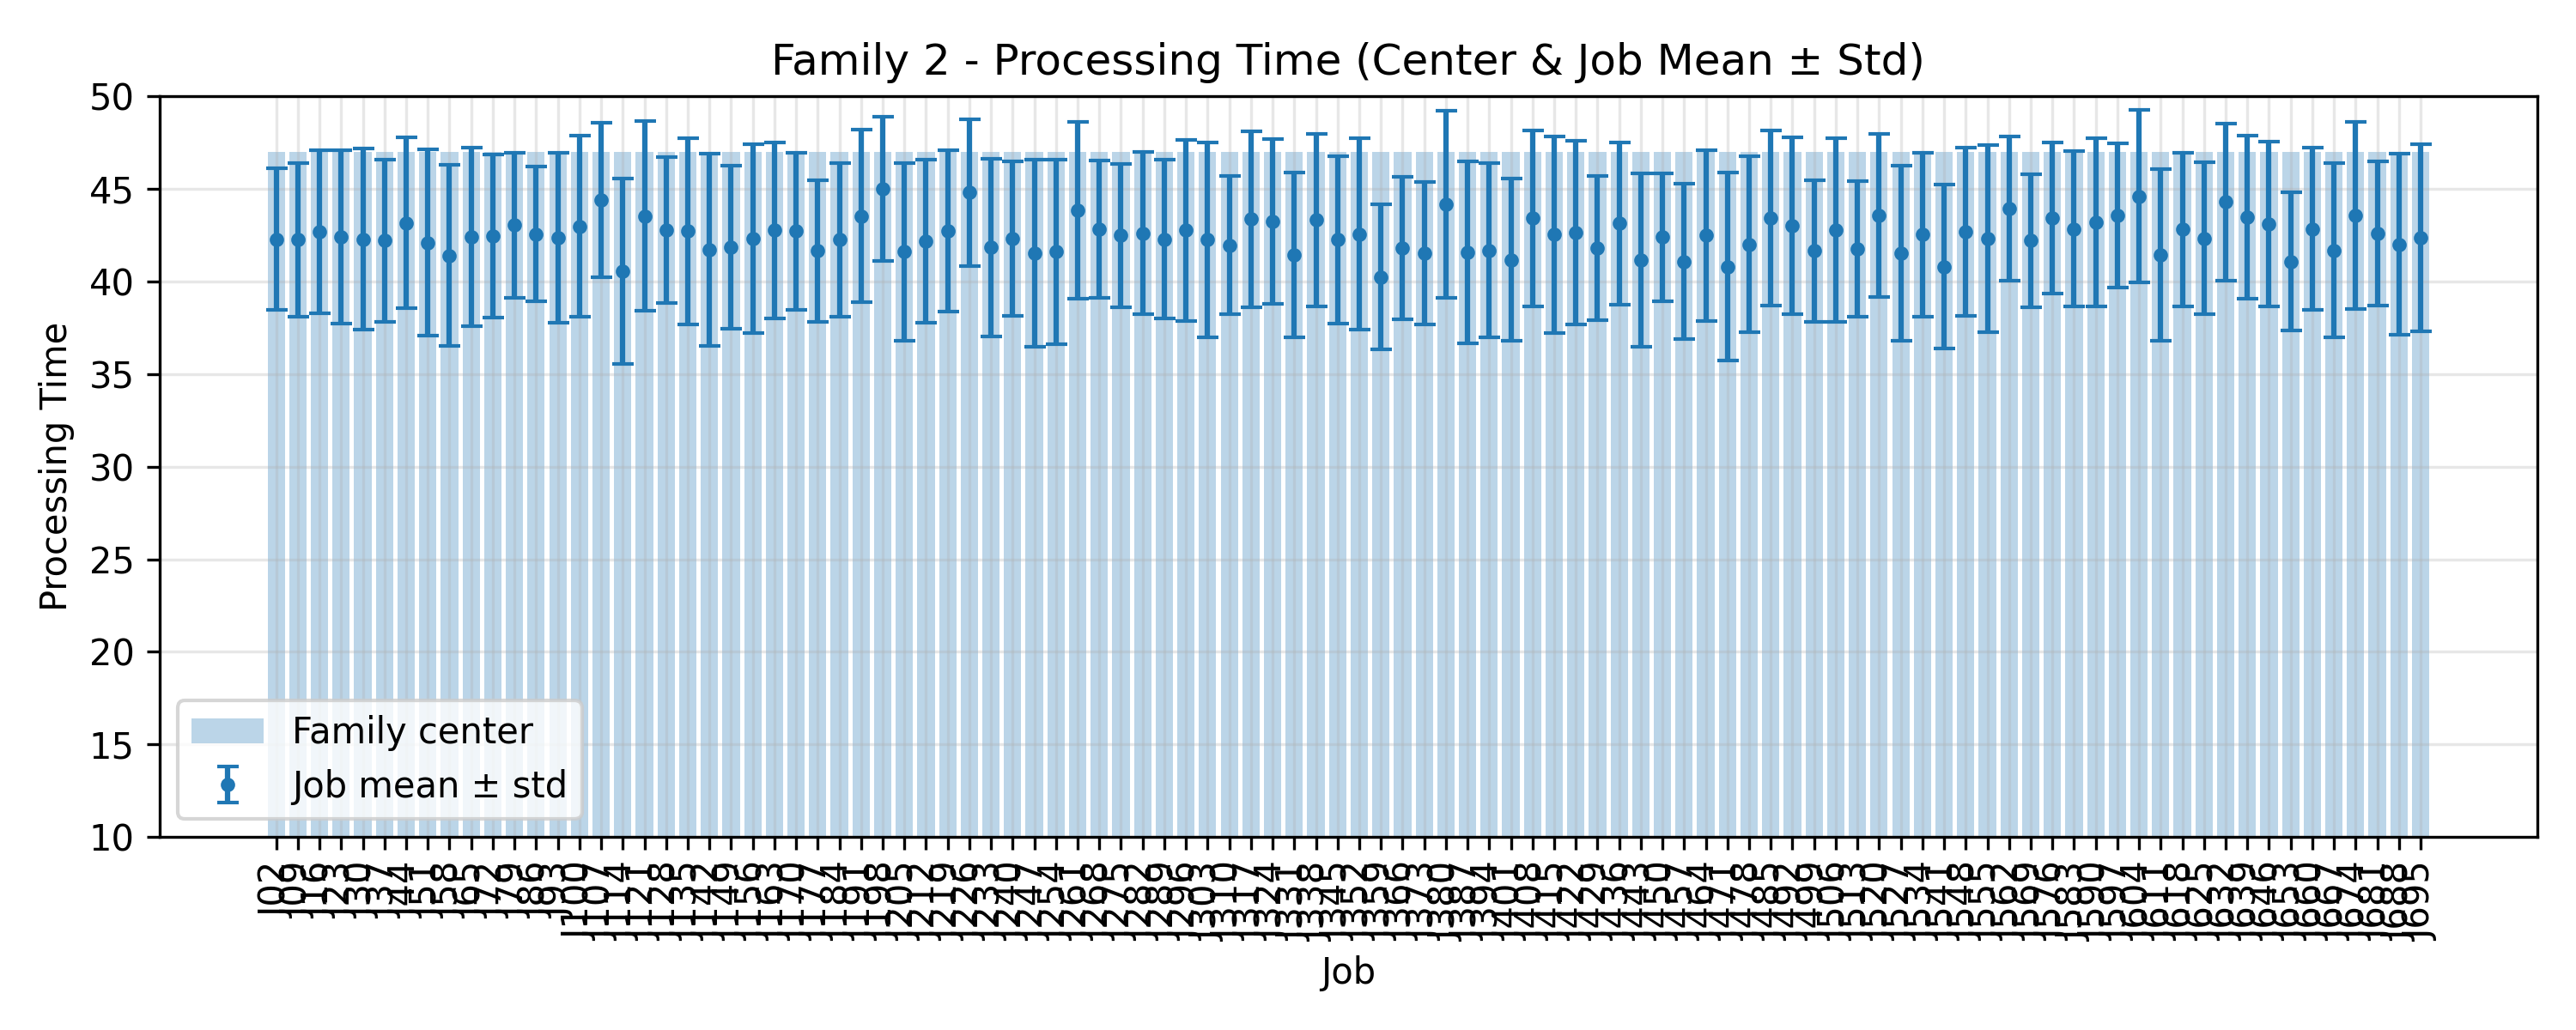

Source data for this figure (header and first rows):
JobIndex, JobCode, MeanProcessingTime, StdProcessingTime, FamilyCenter
2, J02, 42.28, 3.821, 47.0
9, J09, 42.24, 4.131, 47.0
16, J16, 42.68, 4.407, 47.0
23, J23, 42.4, 4.665, 47.0
30, J30, 42.28, 4.903, 47.0
37, J37, 42.2, 4.363, 47.0
44, J44, 43.16, 4.628, 47.0
51, J51, 42.08, 5.027, 47.0
58, J58, 41.4, 4.883, 47.0
65, J65, 42.4, 4.817, 47.0
72, J72, 42.44, 4.41, 47.0
79, J79, 43.04, 3.914, 47.0
86, J86, 42.56, 3.645, 47.0
93, J93, 42.36, 4.586, 47.0
100, J100, 42.96, 4.887, 47.0
107, J107, 44.4, 4.167, 47.0
114, J114, 40.56, 4.997, 47.0
121, J121, 43.52, 5.116, 47.0
128, J128, 42.76, 3.942, 47.0
135, J135, 42.72, 5.024, 47.0
142, J142, 41.72, 5.196, 47.0
149, J149, 41.84, 4.415, 47.0
156, J156, 42.32, 5.105, 47.0
163, J163, 42.76, 4.752, 47.0
170, J170, 42.72, 4.238, 47.0
177, J177, 41.64, 3.804, 47.0
184, J184, 42.24, 4.16, 47.0
191, J191, 43.52, 4.657, 47.0
198, J198, 45.0, 3.899, 47.0
205, J205, 41.6, 4.808, 47.0
212, J212, 42.16, 4.406, 47.0
219, J219, 42.72, 4.368, 47.0
226, J226, 44.8, 3.96, 47.0
233, J233, 41.84, 4.797, 47.0
240, J240, 42.32, 4.173, 47.0
247, J247, 41.52, 5.045, 47.0
254, J254, 41.6, 4.988, 47.0
261, J261, 43.84, 4.789, 47.0
268, J268, 42.8, 3.709, 47.0
275, J275, 42.48, 3.879, 47.0
282, J282, 42.6, 4.373, 47.0
289, J289, 42.28, 4.276, 47.0
296, J296, 42.76, 4.885, 47.0
303, J303, 42.24, 5.278, 47.0
310, J310, 41.96, 3.725, 47.0
317, J317, 43.36, 4.749, 47.0
324, J324, 43.24, 4.439, 47.0
331, J331, 41.44, 4.446, 47.0
338, J338, 43.32, 4.654, 47.0
345, J345, 42.24, 4.519, 47.0
352, J352, 42.56, 5.162, 47.0
359, J359, 40.24, 3.902, 47.0
366, J366, 41.8, 3.847, 47.0
373, J373, 41.52, 3.848, 47.0
380, J380, 44.16, 5.049, 47.0
387, J387, 41.56, 4.908, 47.0
394, J394, 41.68, 4.688, 47.0
401, J401, 41.16, 4.388, 47.0
408, J408, 43.4, 4.741, 47.0
415, J415, 42.52, 5.3, 47.0
... 40 more rows
